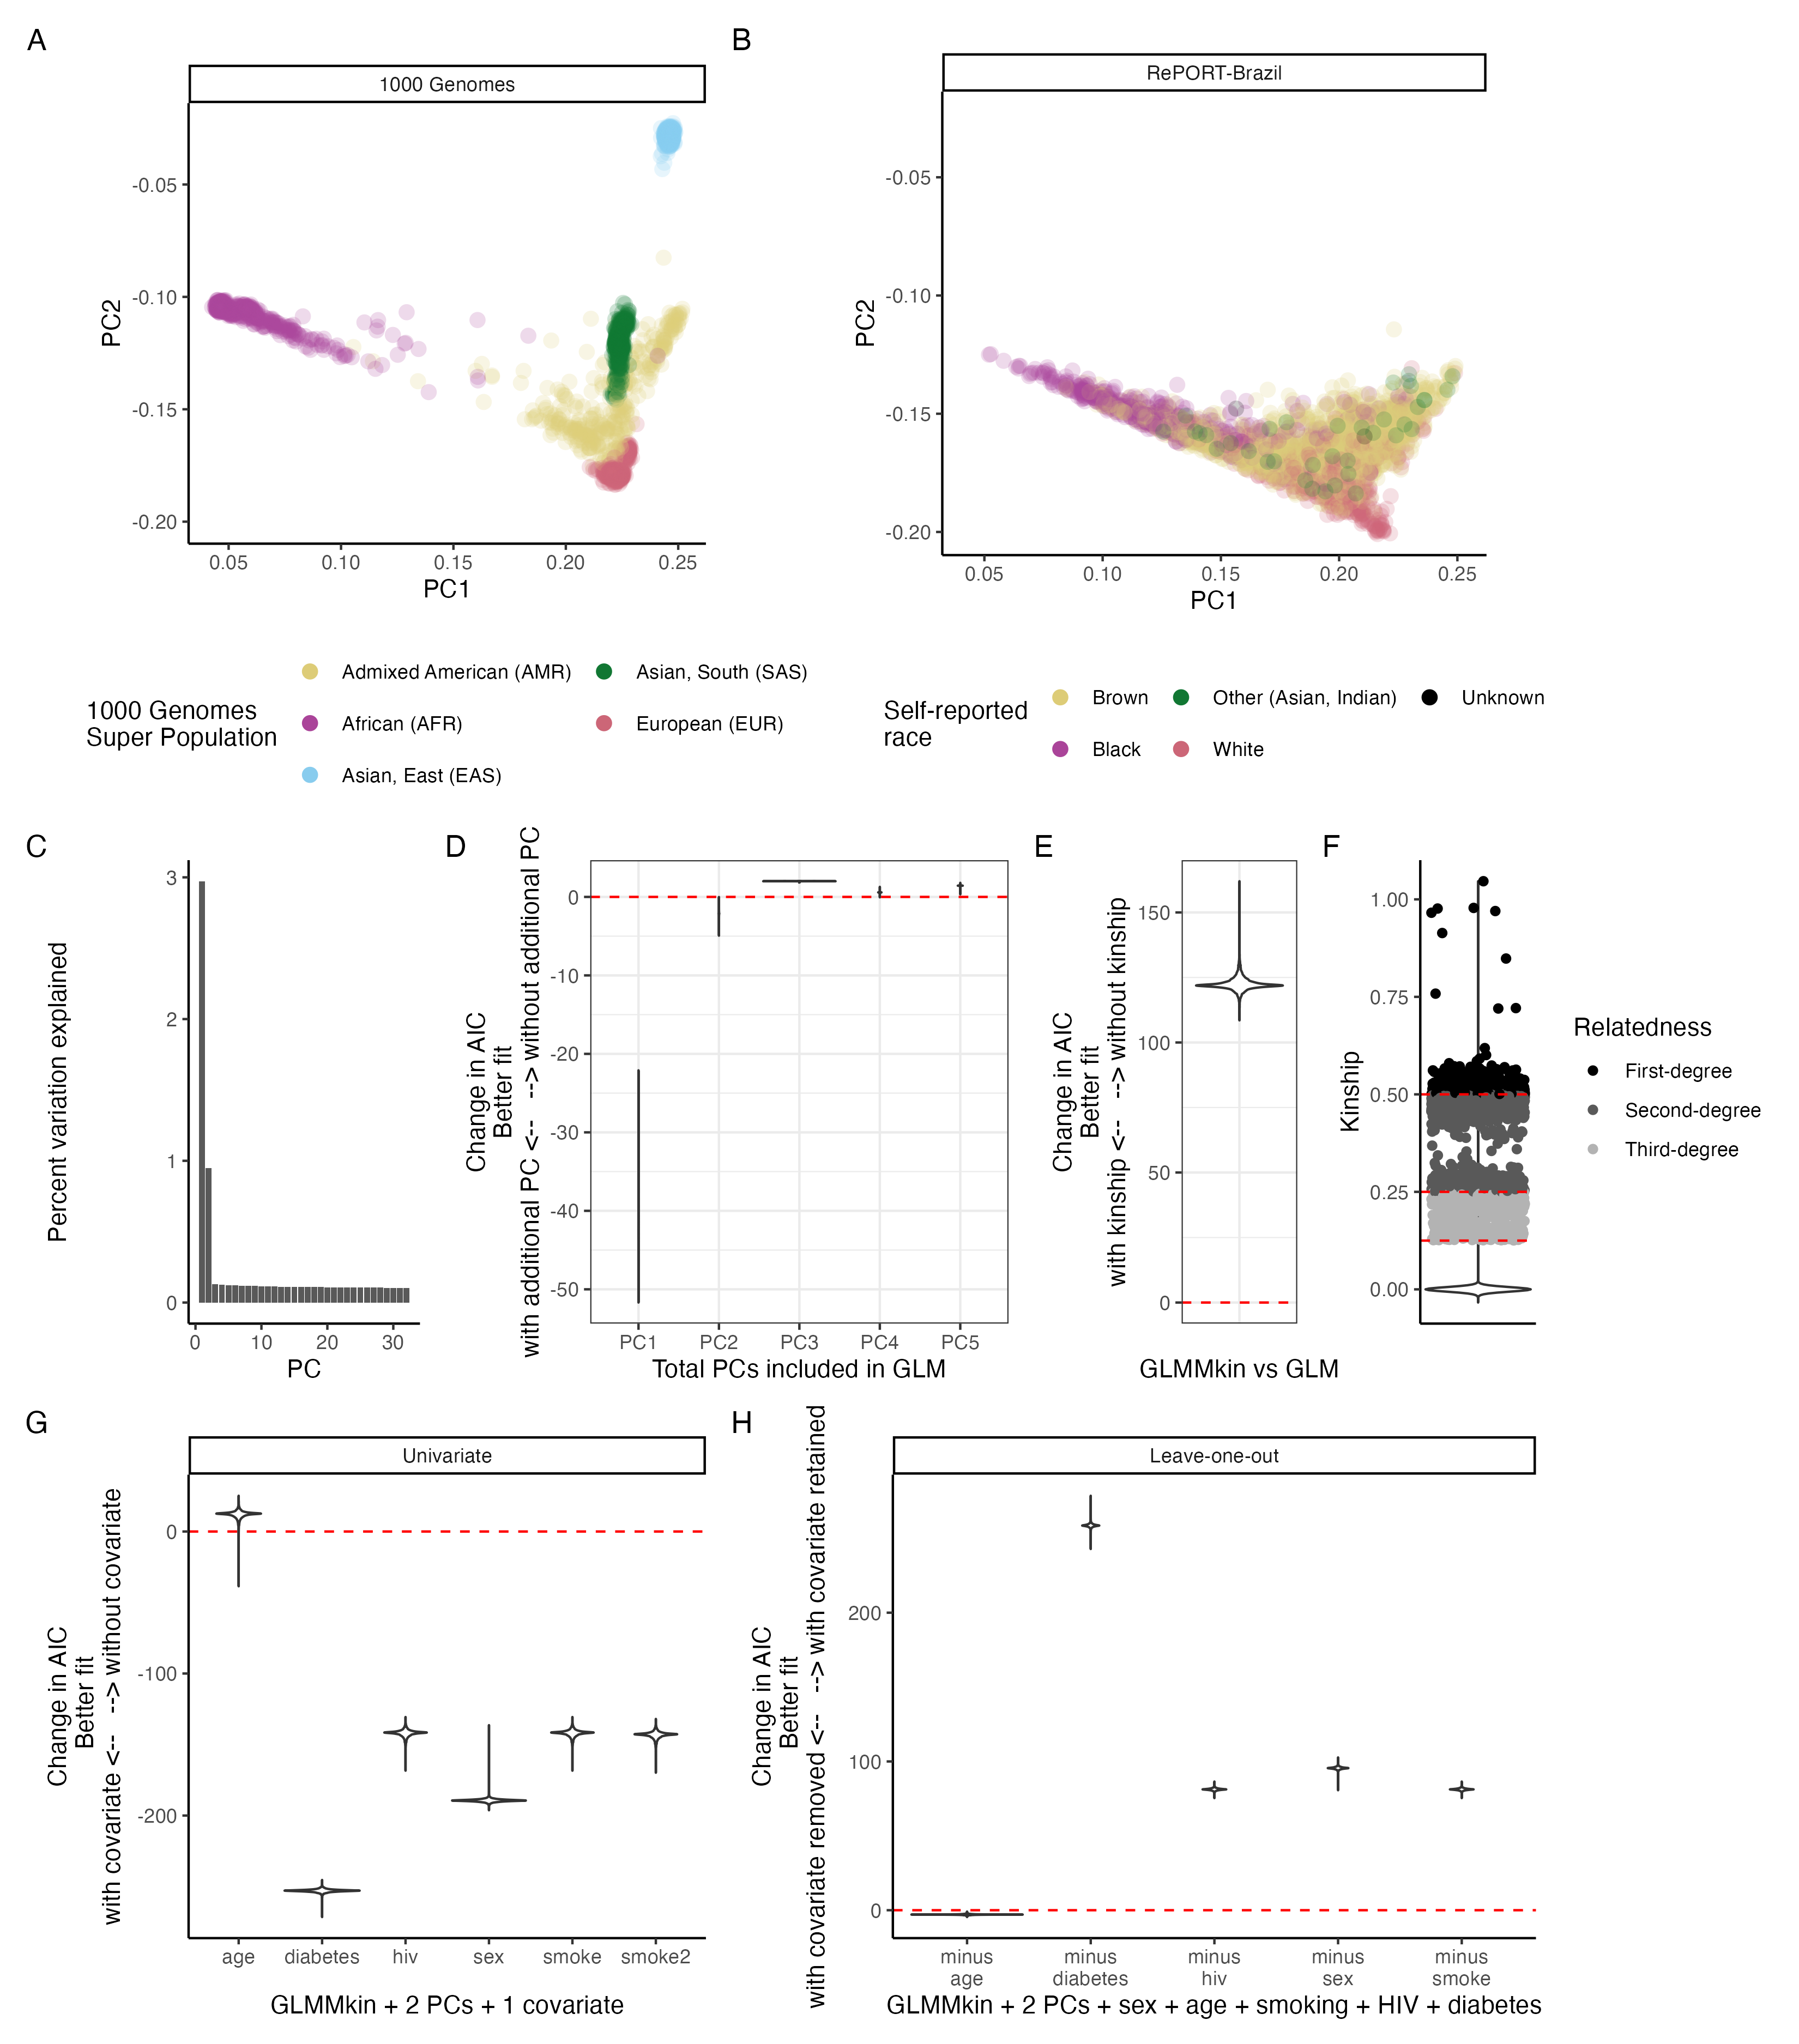

This figure's R source:
library(tidyverse)
library(patchwork)

#### Ancestry PCA ####
#1000 genomes PCA
# Metadata
## 1000 genomes
## https://github.com/laura-budurlean/PCA-Ethnicity-Determination-from-WGS-Data
kg <- read.csv("../ReporTB_lpWGS/result/1000genomes/sample_info_file.csv",
               header=TRUE, stringsAsFactors=FALSE) %>% 
  filter(!Sample %in% c("your_sample_1","your_sample_2"))

## ReporTB
load("../metadata/ReportTB_metadata_clean.RData")

tb <- meta_FULL %>% 
  drop_na(sample_id) %>% 
  rename(Sample=sample_id, Gender=sex, Race=race) %>% 
  mutate(Family.ID=Sample, Population="RePORT-Brazil",
         Gender = recode(Gender, "M"="male", "F"="female")) %>% 
  select(Sample, Family.ID, Population, Gender, Race)

meta <- bind_rows(kg, tb) %>% 
  #larger population groups
  mutate(SuperPopulation = case_when(
    Population %in% c("CHB","JPT","CHS","CDX","KHV") ~ "EAS",
    Population %in% c("CEU","TSI","FIN","GBR","IBS") ~ "EUR",
    Population %in% c("YRI","ASW","ACB","LWK","GWD","MSL","ESN") ~ "AFR",
    Population %in% c("MXL","PUR","CLM","PEL") ~ "AMR",
    Population %in% c("GIH","PJL","BEB","STU","ITU") ~ "SAS",
    TRUE ~ Population
  )) 

# PCA data
pc1 <- read.table("../ReporTB_lpWGS/result/1000genomes/5_pca/merged.1kg.reportb.PC1.sscore",
                  header=FALSE, stringsAsFactors=FALSE) %>% 
  separate(V2, into=c("Sample"), sep="_", extra = "drop") %>% 
  rename(PC1=V5) %>% 
  select(Sample,PC1)
pc2 <- read.table("../ReporTB_lpWGS/result/1000genomes/5_pca/merged.1kg.reportb.PC2.sscore",
                  header=FALSE, stringsAsFactors=FALSE) %>% 
  separate(V2, into=c("Sample"), sep="_", extra = "drop") %>% 
  rename(PC2=V5) %>% 
  select(Sample,PC2)

#30X samples
hpWGS <- read_csv("../ReporTB_lpWGS/result/other/ReportTB_samp_30X.csv")

# Combine data in data frame
dat <- full_join(meta, pc1, by="Sample") %>% 
  full_join(pc2, by="Sample") %>% 
  select(Family.ID, Sample, PC1, PC2, SuperPopulation, Race) %>% 
  drop_na(PC1) %>% 
  mutate(group = ifelse(SuperPopulation == "RePORT-Brazil", "RePORT-Brazil","1000 Genomes")) %>% 
  mutate(SuperPopulation = recode(SuperPopulation,
                                  "AFR"="African (AFR)",
                                  "AMR"="Admixed American (AMR)",
                                  "EAS"="Asian, East (EAS)",
                                  "EUR"="European (EUR)",
                                  "SAS"="Asian, South (SAS)")) %>% 
  mutate(Race = case_when(is.na(Race)~"Unknown",
                          Race=="6"~"Unknown",
                          Race=="asian"~"Other (Asian, Indian)",
                          Race=="indian"~"Other (Asian, Indian)",
                          TRUE ~ str_to_title(Race)),
         Race = factor(Race, levels=c("Brown","Black",
                                      "Other (Asian, Indian)",
                                      "White",
                                      "Unknown"))) %>% 
  mutate(hpWGS = case_when(
    Sample %in% c(hpWGS$contact, hpWGS$culture_confirm) ~ Race,
    TRUE~"Not sequenced"),
    hpWGS = factor(hpWGS, levels=c("Brown","Black",
                                   "Other (Asian, Indian)",
                                   "White",
                                   "Unknown", "Not sequenced")))

# Plot 
x_set <- c(min(dat$PC1), max(dat$PC1))
y_set <- c(min(dat$PC2), max(dat$PC2))

p0a <- dat %>% 
  filter(group=="1000 Genomes") %>% 
  ggplot(aes(x = PC1, y = PC2, color = SuperPopulation)) +
  geom_point(size = 3, shape = 16, alpha = 0.2) +
  scale_color_manual(values=c("#DDCC77","#AA4499",
                              "#88CCEE","#117733",
                              "#CC6677","black")) + # #332288 alt blue
  coord_fixed() +
  theme_classic()  +
  facet_wrap(~group) +
  labs(color = "1000 Genomes\nSuper Population") +
  guides(colour = guide_legend(override.aes = list(alpha = 1), ncol=2)) +
  lims(x=x_set, y=y_set)+
  theme(legend.position = "bottom")

p0b <- dat %>% 
  filter(group=="RePORT-Brazil") %>% 
  mutate(group_ord = case_when(
    hpWGS != "Not sequenced"~1,
    Race %in% c("Other (Asian, Indian)","Unknown")~2,
    TRUE~3)) %>% 
  arrange(-group_ord) %>% 
  ggplot(aes(x = PC1, y = PC2, color = Race)) +
  geom_point(size = 3, shape = 16, alpha = 0.2) +
  scale_color_manual(values=c("#DDCC77","#AA4499",
                              #"#88CCEE",
                              "#117733",
                              "#CC6677","black")) + # #332288 alt blue
  coord_fixed() +
  theme_classic()  +
  facet_wrap(~group) +
  labs(color = "Self-reported\nrace") +
  guides(colour = guide_legend(override.aes = list(alpha = 1), ncol=3)) +
  lims(x=x_set, y=y_set) +
  theme(legend.position = "bottom")

# p0a+p0b

#### PC percent ####
load("../ReporTB_lpWGS/result/kinship/reportTB_PCair.RData")

#Plot PC contributions
p1 <- data.frame(PC = 1:length(pc.percent),
                 perc = pc.percent) %>% 
  # mutate(PC=factor(PC, levels=paste0("PC",1:length(pc.percent)))) %>% 
  ggplot(aes(x=PC, y=perc)) + 
  geom_bar(stat = "identity") +
  labs(x="PC",y="Percent variation explained") +
  theme_classic()
# p1

#### PC model fit ####
output <- read_csv("../ReporTB_lpWGS/result/model_fitting/model_pcs.csv")
output_PC_delta <- output %>% 
  filter(term == "value" & model %in% c("base","PC1","PC2","PC3","PC4","PC5")) %>% 
  mutate(model_fct = factor(model, levels=c("base","PC1","PC2","PC3","PC4","PC5"))) %>% 
  arrange(snpID,model_fct) %>% 
  group_by(snpID) %>% 
  mutate(delta = AIC-lag(AIC)) %>% 
  drop_na(delta)

p2 <- ggplot(output_PC_delta, aes(x=model,y=delta)) +
  geom_violin() +
  labs(x="Total PCs included in GLM",
       y="Change in AIC\nBetter fit\nwith additional PC <--   --> without additional PC") +
  geom_hline(yintercept = 0, color="red", lty="dashed") +
  theme_bw()
# p2

#### Kinship ####
kin_raw <- read_csv("../ReporTB_lpWGS/result/kinship/reportTB_kin.csv") %>% 
  column_to_rownames()

kin <- kin_raw
kin[lower.tri(kin)] <- NA

kin_long <- kin %>% 
  rownames_to_column() %>% 
  pivot_longer(-rowname) %>% 
  drop_na() %>% 
  filter(rowname != name) %>% 
  mutate(col_group = case_when(value < 0.125 ~ "None",
                               value >= 0.125 & value < 0.25 ~ "Third-degree",
                               value >= 0.25 & value < 0.5 ~ "Second-degree",
                               value >= 0.5 ~ "First-degree")) %>% 
  mutate(col_group = factor(col_group, levels = c("First-degree",
                                                  "Second-degree",
                                                  "Third-degree",
                                                  "None")))

#Filter donors in final dataset
fam <- read_tsv("../ReporTB_lpWGS/result/plink/reportTB_filter_imp_maf5.fam", 
                col_names = FALSE) %>% 
  select(X2) %>% 
  separate(X2, into = "sample_id", sep="_", remove = FALSE) %>% 
  rename(libID = X2)

kin_long_filter <- kin_long %>% 
  filter(rowname %in% fam$sample_id & name %in% fam$sample_id)

p3 <- kin_long_filter %>% 
  ggplot(aes(x=1, y=value)) +
  geom_violin() +
  geom_jitter(data = filter(kin_long_filter, value > 0.125), 
              aes(color = col_group)) +
  geom_hline(yintercept = c(0.125, 0.25, 0.5), 
             lty = "dashed", color = "red") +
  theme_classic() +
  theme(axis.title.x=element_blank(),
        axis.text.x=element_blank(),
        axis.ticks.x=element_blank()) +
  labs(y = "Kinship", color = "Relatedness") +
  scale_color_manual(values=c("black","grey35","grey70"))
# p3

# length(unique(c(kin_long_filter$rowname, kin_long_filter$name)))
table(kin_long_filter$col_group)

#### Kinship fit ####
output2 <- read_csv("../ReporTB_lpWGS/result/model_fitting/model_kin.csv") %>% 
  bind_rows(output)
output_kin_delta <- output2 %>% 
  filter(term == "value" & model %in% c("PC2","PC2_kinship")) %>% 
  mutate(model_fct = factor(model, levels=c("PC2","PC2_kinship"))) %>% 
  arrange(snpID,model_fct) %>% 
  group_by(snpID) %>% 
  mutate(delta = AIC-lag(AIC)) %>% 
  drop_na(delta)

p4 <- ggplot(output_kin_delta, aes(x=model,y=delta)) +
  geom_violin() +
  labs(x="GLMMkin vs GLM",
       y="Change in AIC\nBetter fit\nwith kinship <--   --> without kinship") +
  geom_hline(yintercept = 0, color="red", lty="dashed") +
  theme_bw() +
  theme(axis.text.x=element_blank(),
        axis.ticks.x=element_blank())
# p4

#### Covariate fit ####
output3 <- read_csv("../ReporTB_lpWGS/result/model_fitting/model_cov.csv") %>% 
  bind_rows(read_csv("../ReporTB_lpWGS/result/model_fitting/model_cov_minus1.csv")) %>%
  bind_rows(output2)

#calculate delta AIC for kinship
output_delta3 <- output3 %>% 
  filter(term == "value") %>% 
  filter(model %in% c("PC2_kinship", "age","sex","smoke","smoke2","hiv","diabetes","all") |
           grepl("minus", model)) %>% 
  select(model, term, snpID, AIC) %>% 
  pivot_wider(names_from = model, values_from = AIC) %>% 
  pivot_longer(-c(snpID,term,PC2_kinship,all)) %>% 
  mutate(delta = case_when(!grepl("minus", name)~value-PC2_kinship,
                           grepl("minus", name)~value-all)) %>% 
  drop_na(delta) %>% 
  mutate(group = ifelse(grepl("minus", name), "Leave-one-out", "Univariate"),
         group = factor(group, levels=c("Univariate","Leave-one-out")),
         name = gsub("_","\n",name))

p5 <- output_delta3 %>% 
  filter(!grepl("minus",name)) %>% 
  ggplot(aes(x=name,y=delta)) +
  geom_violin() +
  labs(x="GLMMkin + 2 PCs + 1 covariate", 
       y="Change in AIC\n Better fit\nwith covariate <--   --> without covariate") +
  geom_hline(yintercept = 0, color="red", lty="dashed") +
  theme_classic() +
  facet_wrap(~group, scales = "free")

p6 <- output_delta3 %>%
  filter(grepl("minus",name)) %>% 
  ggplot(aes(x=name,y=delta)) +
  geom_violin() +
  labs(x="GLMMkin + 2 PCs + sex + age + smoking + HIV + diabetes", 
       y="Change in AIC\n Better fit\nwith covariate removed <--   --> with covariate retained") +
  geom_hline(yintercept = 0, color="red", lty="dashed") +
  theme_classic() +
  facet_wrap(~group, scales = "free")

#### Save #### 
lo <- "
AAABBB
AAABBB
CCDDEF
CCDDEF
GGGHHH
GGGHHH
"
plot_all <- p0a+p0b+p1+p2+p4+p3+p5+p6 + plot_annotation(tag_levels = "A") +
  plot_layout(design=lo)
# plot_all

ggsave("FigS2_PCs.kin.png", plot_all,
       width=11, height=12.5)
